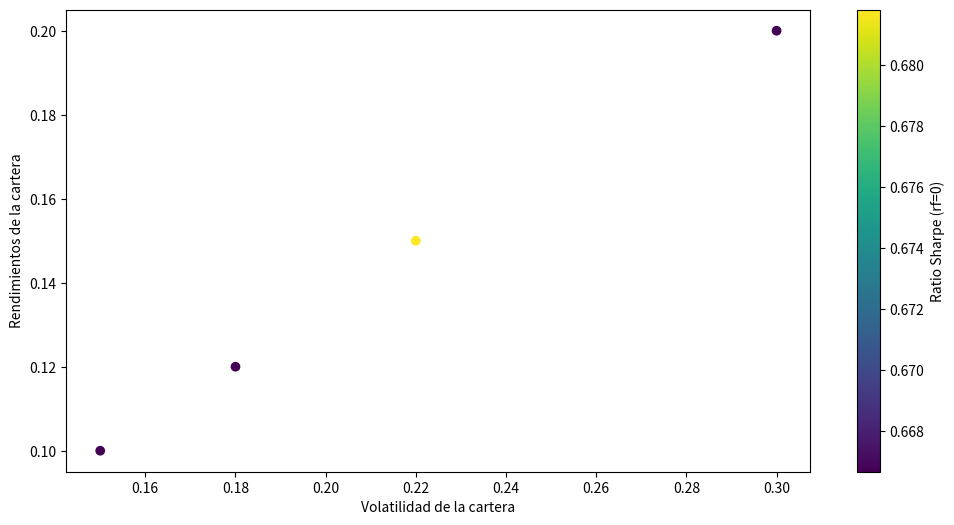

Write the Python code that produced this figure.
#Sebastian Salazar C.I 28.465.047
#Fernando Rodriguez C.I 27.589.678

import numpy as np
from scipy.optimize import minimize
import matplotlib.pyplot as plt

# Datos de ejemplo: rendimientos históricos y volatilidades de las acciones
rendimientos = np.array([0.12, 0.15, 0.20, 0.10])
volatilidades = np.array([0.18, 0.22, 0.30, 0.15])

# Restricción de volatilidad máxima
volatilidad_maxima = 0.25

sharpe = rendimientos/volatilidades 
max_rendimiento = rendimientos*[sharpe]
max_volatilidad = volatilidades*[sharpe]

# Función objetivo: maximizar el rendimiento esperado de la cartera
def objective(weights):
    rendimiento_esperado = np.sum(rendimientos * weights)
    return -rendimiento_esperado  # Negativo para maximizar

# Restricción de volatilidad
def constraint(weights):
    volatilidad = np.sqrt(np.sum((volatilidades * weights) ** 2))
    return volatilidad - volatilidad_maxima

# Inicialización de pesos iniciales
initial_weights = np.ones(len(rendimientos)) / len(rendimientos)

# Restricciones
constraints = ({'type': 'eq', 'fun': constraint})

# Límites de los pesos (0 <= pesos <= 1)
bounds = [(0, 1) for _ in range(len(rendimientos))]

# Optimización
result = minimize(objective, initial_weights, constraints=constraints, bounds=bounds)
optimized_weights = result.x
optimized_return = -result.fun  # Negativo porque estamos maximizando

# Mostrar los resultados
print("Resultados:")
print("Maximos Rendimientos:",max_rendimiento )
print("Maximas Volativilidad:",max_volatilidad)
print("Asignación de pesos optimizada:")
for i in range(len(rendimientos)):
    print(f"Acción {i + 1}: {optimized_weights[i]:.2f}")
print(f"Rendimiento esperado de la cartera optimizada: {optimized_return:.2%}")

#Grafica En Pantalla
plt.figure(figsize = (12,6))
plt.scatter(volatilidades,rendimientos,c = (rendimientos/volatilidades))
plt.colorbar(label = 'Ratio Sharpe (rf=0)')
plt.xlabel('Volatilidad de la cartera')
plt.ylabel('Rendimientos de la cartera')
plt.show()
